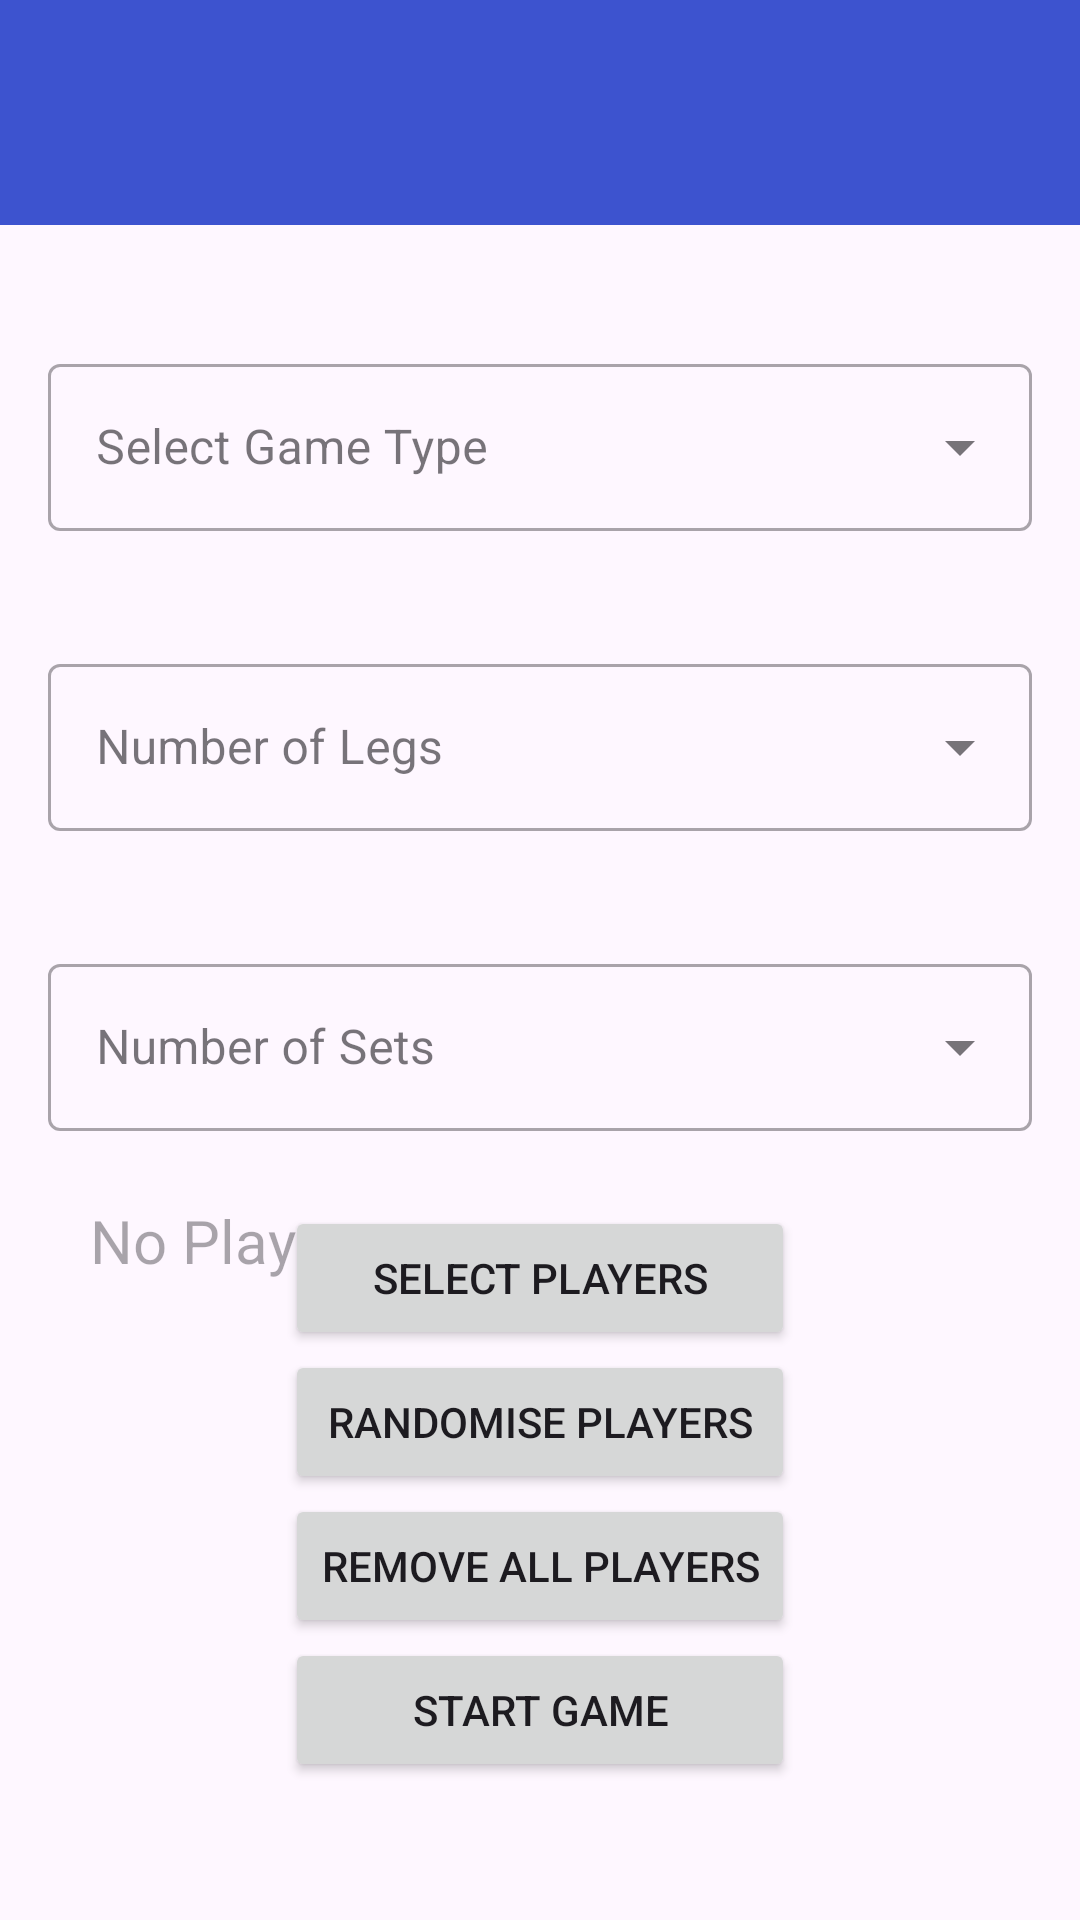

Write the Android layout XML for this screen, with the resource values it uses.
<!-- AndroidManifest.xml: application theme Theme.DartScoreboard -->
<!-- res/layout/select_game_activity.xml -->
<?xml version="1.0" encoding="utf-8"?>
<androidx.coordinatorlayout.widget.CoordinatorLayout xmlns:android="http://schemas.android.com/apk/res/android"
    xmlns:tools="http://schemas.android.com/tools"
    android:id="@+id/home_activity_root"
    android:layout_width="match_parent"
    android:layout_height="match_parent"
    android:gravity="center_horizontal"
    android:orientation="vertical"
    tools:context=".SetupGame.SelectGameActivity">

    <include layout="@layout/toolbar"/>


    <com.google.android.material.textfield.TextInputLayout

        android:id="@+id/textInputLayout"
        style="@style/Widget.MaterialComponents.TextInputLayout.OutlinedBox.ExposedDropdownMenu"
        android:layout_width="match_parent"
        android:layout_height="wrap_content"
        android:layout_margin="16dp"
        android:hint="@string/select"
        android:translationY="100dp">

        <AutoCompleteTextView
            android:id="@+id/gameTypeDropDownBox"
            android:layout_width="match_parent"
            android:layout_height="wrap_content"
            android:inputType="none" />


    </com.google.android.material.textfield.TextInputLayout>


    <com.google.android.material.textfield.TextInputLayout

        android:id="@+id/legs_input_layout"
        style="@style/Widget.MaterialComponents.TextInputLayout.OutlinedBox.ExposedDropdownMenu"
        android:layout_width="match_parent"
        android:layout_height="wrap_content"
        android:layout_margin="16dp"
        android:hint="@string/no_of_legs"
        android:translationY="200dp">

        <AutoCompleteTextView
            android:id="@+id/legs_drop_down"
            android:layout_width="match_parent"
            android:layout_height="wrap_content"
            android:inputType="none" />



    </com.google.android.material.textfield.TextInputLayout>

    <com.google.android.material.textfield.TextInputLayout

        android:id="@+id/sets_input_layout"
        style="@style/Widget.MaterialComponents.TextInputLayout.OutlinedBox.ExposedDropdownMenu"
        android:layout_width="match_parent"
        android:layout_height="wrap_content"
        android:layout_margin="16dp"
        android:hint="@string/no_of_sets"
        android:translationY="300dp">

        <AutoCompleteTextView
            android:id="@+id/sets_drop_down"
            android:layout_width="match_parent"
            android:layout_height="wrap_content"
            android:inputType="none" />



    </com.google.android.material.textfield.TextInputLayout>

    <TextView
        android:id="@+id/list_of_match_players"
        android:layout_width="wrap_content"
        android:layout_height="wrap_content"
        android:layout_marginStart="30dp"
        android:textSize="20sp"
        android:lineSpacingMultiplier="1.3"
        android:hint="No Players"
        android:translationY="400dp" />

    <LinearLayout
        android:layout_width="wrap_content"
        android:layout_height="wrap_content"
        android:layout_gravity="center|bottom"
        android:padding="1dp"
        android:layout_marginBottom="45dp"
        android:orientation="vertical">

        <Button
            android:id="@+id/NameDropDownBox"
            android:layout_width="match_parent"
            android:layout_height="wrap_content"
            android:layout_gravity="center"
            android:text="@string/select_players" />

        <Button
            android:id="@+id/randomise_players_button"
            android:layout_width="match_parent"
            android:layout_height="wrap_content"
            android:layout_gravity="center"
            android:text="@string/randomise_players_button" />

        <Button
            android:id="@+id/remove_players_button"
            android:layout_width="match_parent"
            android:layout_height="wrap_content"
            android:layout_gravity="center"
            android:text="@string/remove_all_players_button" />

        <Button
            android:id="@+id/gameStartButton"
            android:layout_width="match_parent"
            android:layout_height="wrap_content"
            android:layout_gravity="center"
            android:ellipsize="end"
            android:text="@string/start_game_button" />
    </LinearLayout>


</androidx.coordinatorlayout.widget.CoordinatorLayout>
<!-- res/layout/toolbar.xml (included above) -->
<?xml version="1.0" encoding="utf-8"?>
<androidx.appcompat.widget.Toolbar xmlns:android="http://schemas.android.com/apk/res/android"
    xmlns:app="http://schemas.android.com/apk/res-auto"
    android:id="@+id/toolbar"
    android:layout_width="match_parent"
    android:layout_height="75dp"
    android:elevation="4dp"
    app:titleTextColor="@color/white"
    android:paddingTop="8dp"
    android:paddingEnd="8dp"
    style="@style/MyThemeOverlay_Toolbar"
    app:popupTheme="@style/Theme.AppCompat.DayNight.NoActionBar">
</androidx.appcompat.widget.Toolbar>
<!-- resources referenced by this layout -->
<resources>
  <color name="white">#FFFFFFFF</color>
  <string name="no_of_legs">Number of Legs</string>
  <string name="no_of_sets">Number of Sets</string>
  <string name="randomise_players_button">Randomise Players</string>
  <string name="remove_all_players_button">Remove All Players</string>
  <string name="select">Select Game Type</string>
  <string name="select_players">Select Players</string>
  <string name="start_game_button">Start Game</string>
  <style name="MyThemeOverlay_Toolbar" parent="ThemeOverlay.AppCompat.Dark">
      
          <item name="colorOnPrimary">@color/white</item>
          <item name="android:background">@color/custom_blue</item>
          <item name="android:theme">@style/ThemeOverlay.AppCompat.Dark</item>
          <item name="colorPrimary">@color/white</item>
          <item name="android:textColorSecondary">@android:color/white</item>
      </style>
  <style name="Theme.DartScoreboard" parent="Base.Theme.DartScoreboard" />
  <color name="custom_blue">#3D53CF</color>
  <style name="Base.Theme.DartScoreboard" parent="Theme.Material3.DayNight.NoActionBar">
          
          
          <item name="colorPrimary">@color/custom_blue</item>
          <item name="colorAccent">@color/black</item>
  
  
      </style>
  <color name="black">#FF000000</color>
</resources>
